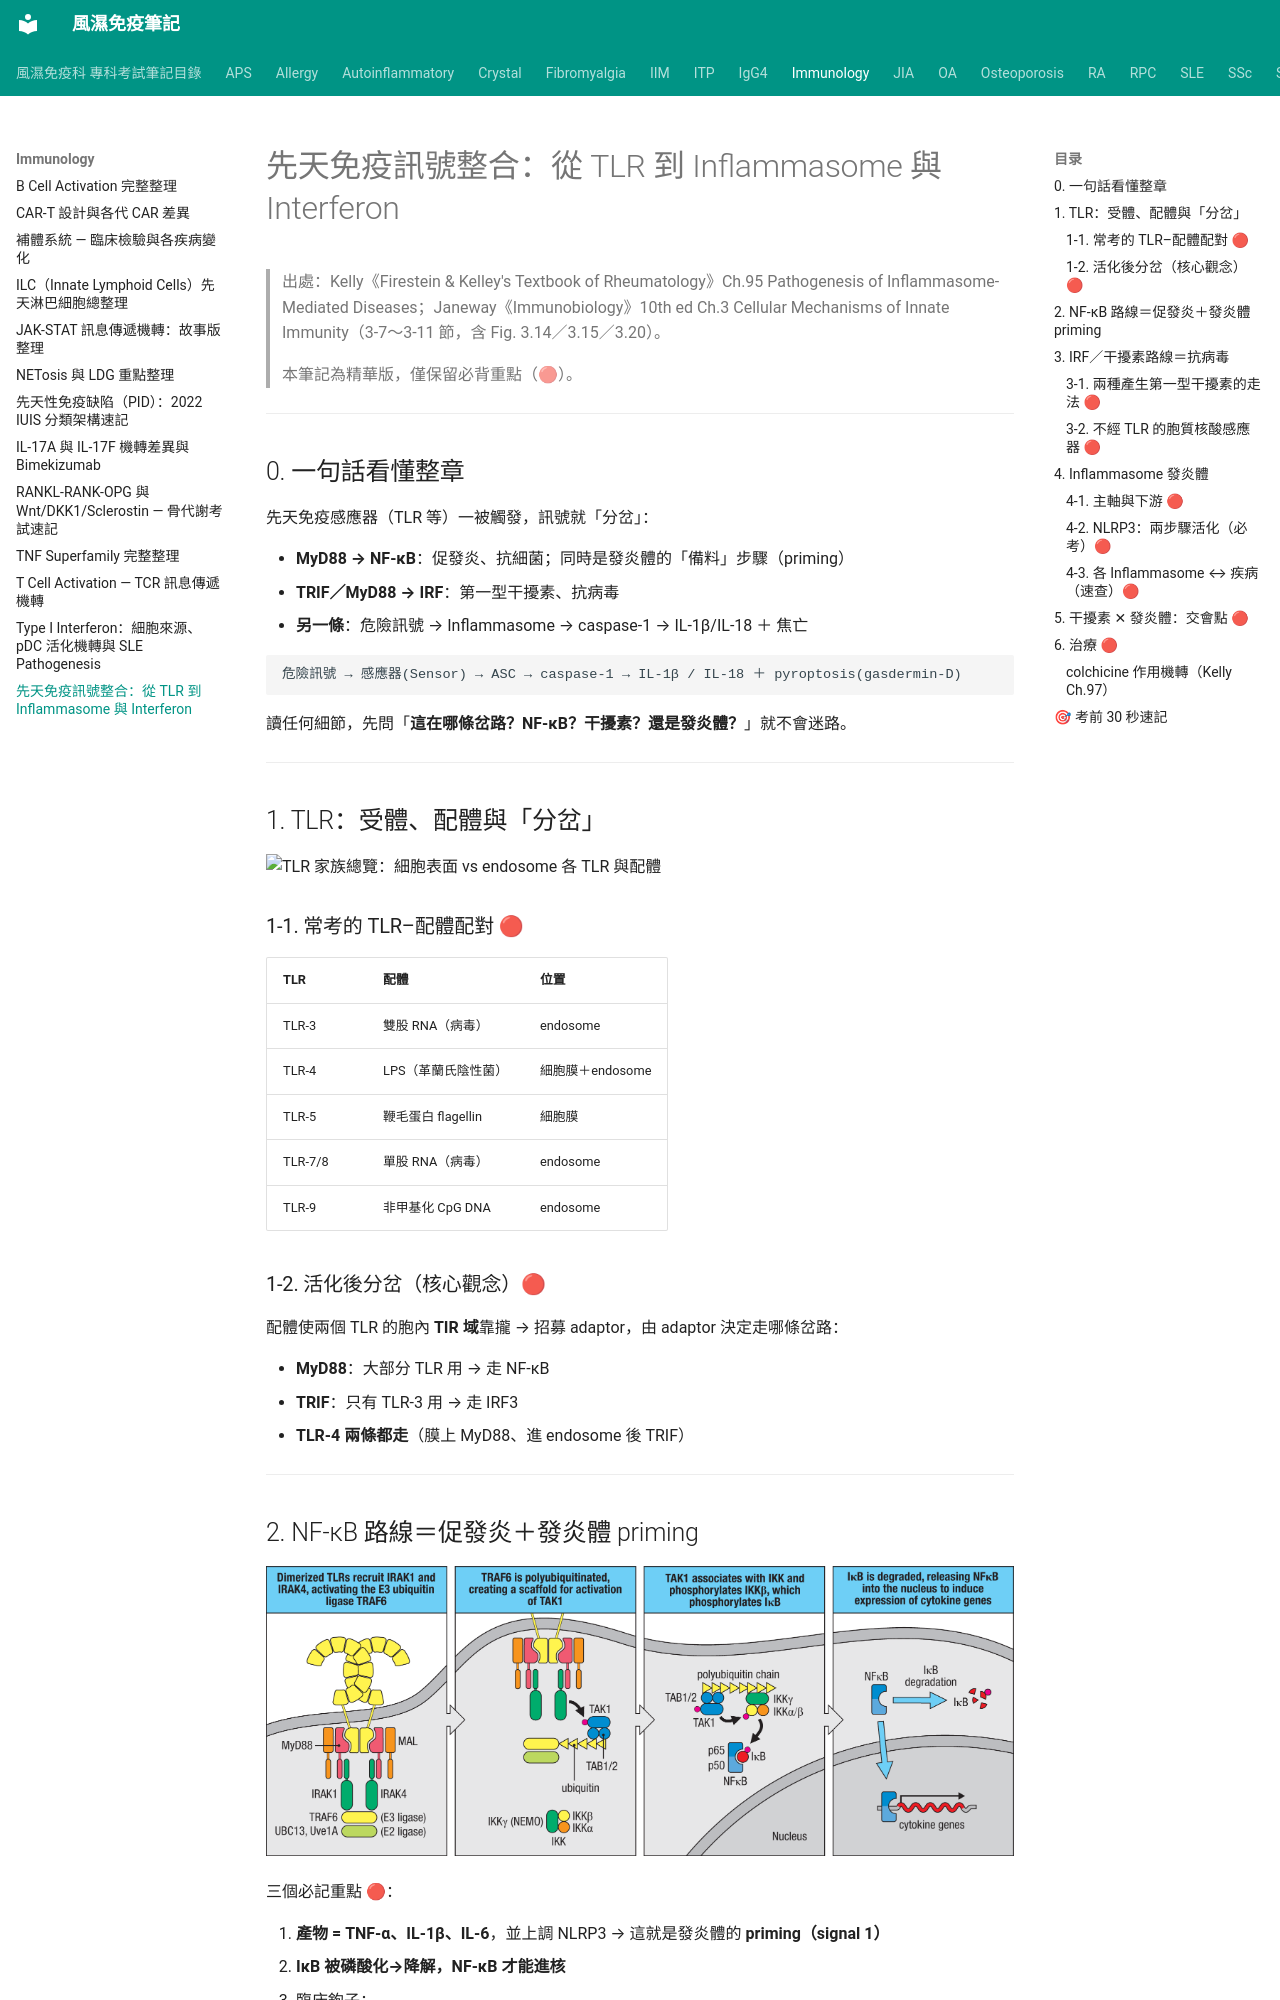

repository: tsaiming1014/rheum-note · page: Immunology/先天免疫_TLR_發炎體_干擾素整合/index.html · generator: mkdocs

# 先天免疫訊號整合：從 TLR 到 Inflammasome 與 Interferon

> 出處：Kelly《Firestein & Kelley's Textbook of Rheumatology》Ch.95 Pathogenesis of
> Inflammasome-Mediated Diseases；Janeway《Immunobiology》10th ed Ch.3 Cellular
> Mechanisms of Innate Immunity（3-7～3-11 節，含 Fig. 3.14／3.15／3.20）。
>
> 本筆記為精華版，僅保留必背重點（🔴）。

---

## 0. 一句話看懂整章

先天免疫感應器（TLR 等）一被觸發，訊號就「分岔」：

- **MyD88 → NF-κB**：促發炎、抗細菌；同時是發炎體的「備料」步驟（priming）
- **TRIF／MyD88 → IRF**：第一型干擾素、抗病毒
- **另一條**：危險訊號 → Inflammasome → caspase-1 → IL-1β/IL-18 ＋ 焦亡

```
危險訊號 → 感應器(Sensor) → ASC → caspase-1 → IL-1β / IL-18 ＋ pyroptosis(gasdermin-D)
```

讀任何細節，先問「**這在哪條岔路？NF-κB？干擾素？還是發炎體？**」就不會迷路。

---

## 1. TLR：受體、配體與「分岔」

![TLR 家族總覽：細胞表面 vs endosome 各 TLR 與配體](../images/TLR.png)

### 1-1. 常考的 TLR–配體配對 🔴

| TLR | 配體 | 位置 |
|---|---|---|
| TLR-3 | 雙股 RNA（病毒） | endosome |
| TLR-4 | LPS（革蘭氏陰性菌） | 細胞膜＋endosome |
| TLR-5 | 鞭毛蛋白 flagellin | 細胞膜 |
| TLR-7/8 | 單股 RNA（病毒） | endosome |
| TLR-9 | 非甲基化 CpG DNA | endosome |

### 1-2. 活化後分岔（核心觀念）🔴

配體使兩個 TLR 的胞內 **TIR 域**靠攏 → 招募 adaptor，由 adaptor 決定走哪條岔路：

- **MyD88**：大部分 TLR 用 → 走 NF-κB
- **TRIF**：只有 TLR-3 用 → 走 IRF3
- **TLR-4 兩條都走**（膜上 MyD88、進 endosome 後 TRIF）

---
